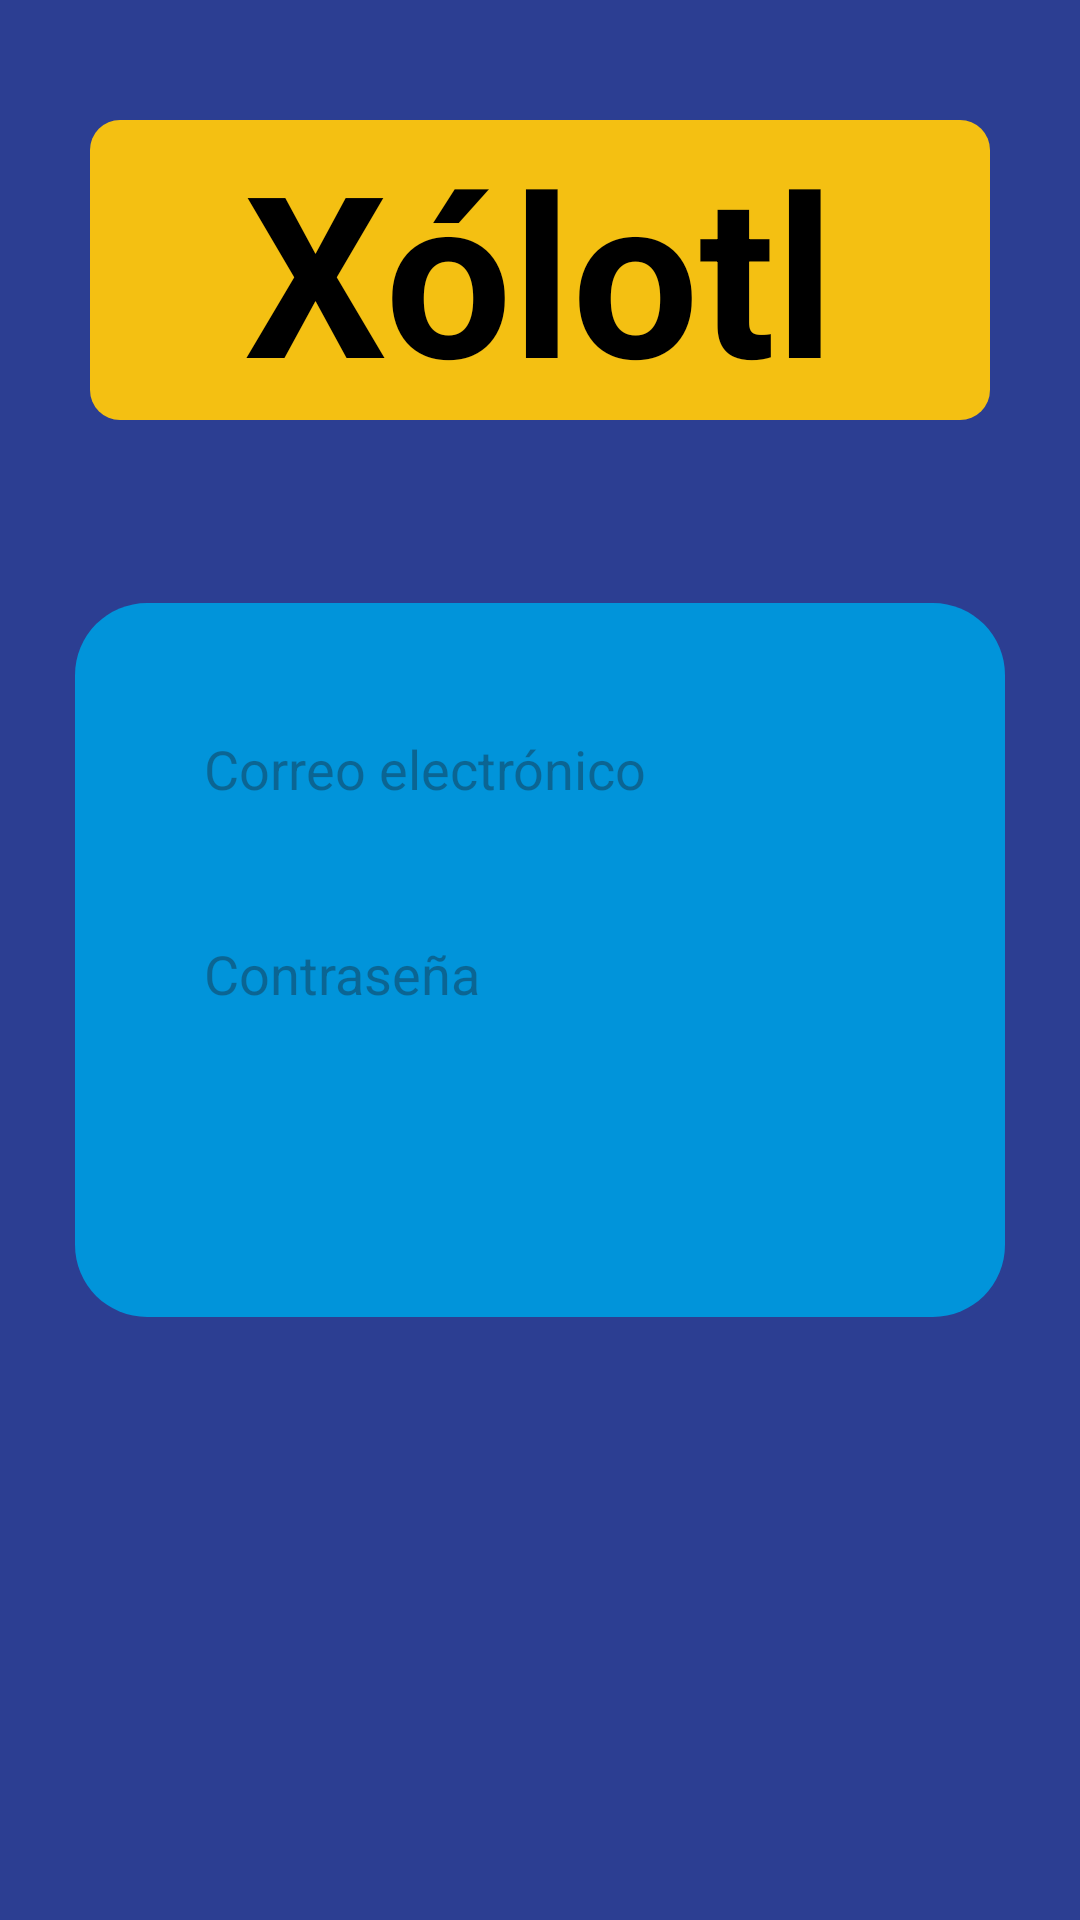

Android layout source for this screen:
<!-- AndroidManifest.xml: application theme Theme.Xolotl -->
<!-- res/layout/activity_iniciar_sesion.xml -->
<?xml version="1.0" encoding="utf-8"?>
<RelativeLayout xmlns:android="http://schemas.android.com/apk/res/android"
    xmlns:tools="http://schemas.android.com/tools"
    android:background="@color/fondoPrincipal"
    android:layout_width="match_parent"
    android:layout_height="match_parent"
    tools:context=".ui.auth.InicioActivity">

    
    <FrameLayout
        android:id="@+id/contenedorLogo"
        android:layout_width="match_parent"
        android:layout_height="100dp"
        android:layout_alignParentTop="true"
        android:layout_marginTop="40dp"
        android:layout_marginHorizontal="30dp"
        android:background="@drawable/fondo_logo_circular"
        android:layout_gravity="center">

        <LinearLayout
            android:layout_width="match_parent"
            android:layout_height="match_parent"
            android:orientation="vertical"
            android:gravity="center">

            <TextView
                android:id="@+id/txtTituloLogo"
                android:layout_width="wrap_content"
                android:layout_height="wrap_content"
                android:text="Xólotl"
                android:textSize="75sp"
                android:textStyle="bold"
                android:textColor="@android:color/black" />
        </LinearLayout>
    </FrameLayout>

    
    <LinearLayout
        android:id="@+id/contenedorLogin"
        android:layout_width="match_parent"
        android:layout_height="3000dp"
        android:layout_centerInParent="true"
        android:layout_marginHorizontal="24dp"
        android:layout_marginTop="400dp"
        android:background="@drawable/rectangulosesion"
        android:orientation="vertical"
        android:padding="32dp"
        android:elevation="6dp"
        android:gravity="center">

        
        <EditText
            android:id="@+id/txtCorreo"
            android:layout_width="match_parent"
            android:layout_height="wrap_content"
            android:hint="Correo electrónico"
            android:inputType="textEmailAddress"
            android:layout_marginBottom="20dp"
            android:background="@drawable/campos_circulares"
            android:padding="12dp" />

        
        <EditText
            android:id="@+id/txtContrasena"
            android:layout_width="match_parent"
            android:layout_height="wrap_content"
            android:hint="Contraseña"
            android:inputType="textPassword"
            android:layout_marginBottom="28dp"
            android:background="@drawable/campos_circulares"
            android:padding="12dp" />

        
        <Button
            android:id="@+id/btnIngresar"
            android:layout_width="match_parent"
            android:layout_height="wrap_content"
            android:text="Ingresar"
            android:backgroundTint="@color/botonIniciarSesion"
            android:textColor="@android:color/black"
            android:textStyle="bold"
            android:layout_marginBottom="20dp"/>

        
        <Button
            android:id="@+id/btnOlvidasteContrasena"
            android:layout_width="match_parent"
            android:layout_height="wrap_content"
            android:text="Restablecer contraseña"
            android:textColor="@android:color/black"
            android:textSize="14sp"
            android:backgroundTint="@color/botonRegistrarse"
            android:textStyle="bold" />
    </LinearLayout>

</RelativeLayout>
<!-- resources referenced by this layout -->
<resources>
  <color name="botonIniciarSesion">#D3F2AC</color>
  <color name="botonRegistrarse">#B781E3</color>
  <color name="fondoPrincipal">#2C3E92</color>
  <!-- drawable fondo_logo_circular (drawable) -->
  <shape xmlns:android="http://schemas.android.com/apk/res/android"
      android:shape="rectangle">
      <solid android:color="@color/rectanguloLogo" />
      <corners android:radius="10dp" />
  </shape>
  <!-- drawable rectangulosesion (drawable) -->
  <shape xmlns:android="http://schemas.android.com/apk/res/android"
      android:shape="rectangle">
  
      
      <solid android:color="@color/rectanguloInicioSesion" />
  
      
      <corners android:radius="24dp" />
  
      
      <stroke
          android:width="2dp"
          android:color="@android:color/transparent" />
  
      
      <padding
          android:bottom="16dp"
          android:top="16dp"
          android:left="16dp"
          android:right="16dp" />
  </shape>
  <style name="Theme.Xolotl" parent="Base.Theme.Xolotl" />
  <color name="rectanguloLogo">#F4C012</color>
  <color name="rectanguloInicioSesion">#0194DA</color>
  <style name="Base.Theme.Xolotl" parent="Theme.Material3.DayNight.NoActionBar">
          
          
      </style>
</resources>
